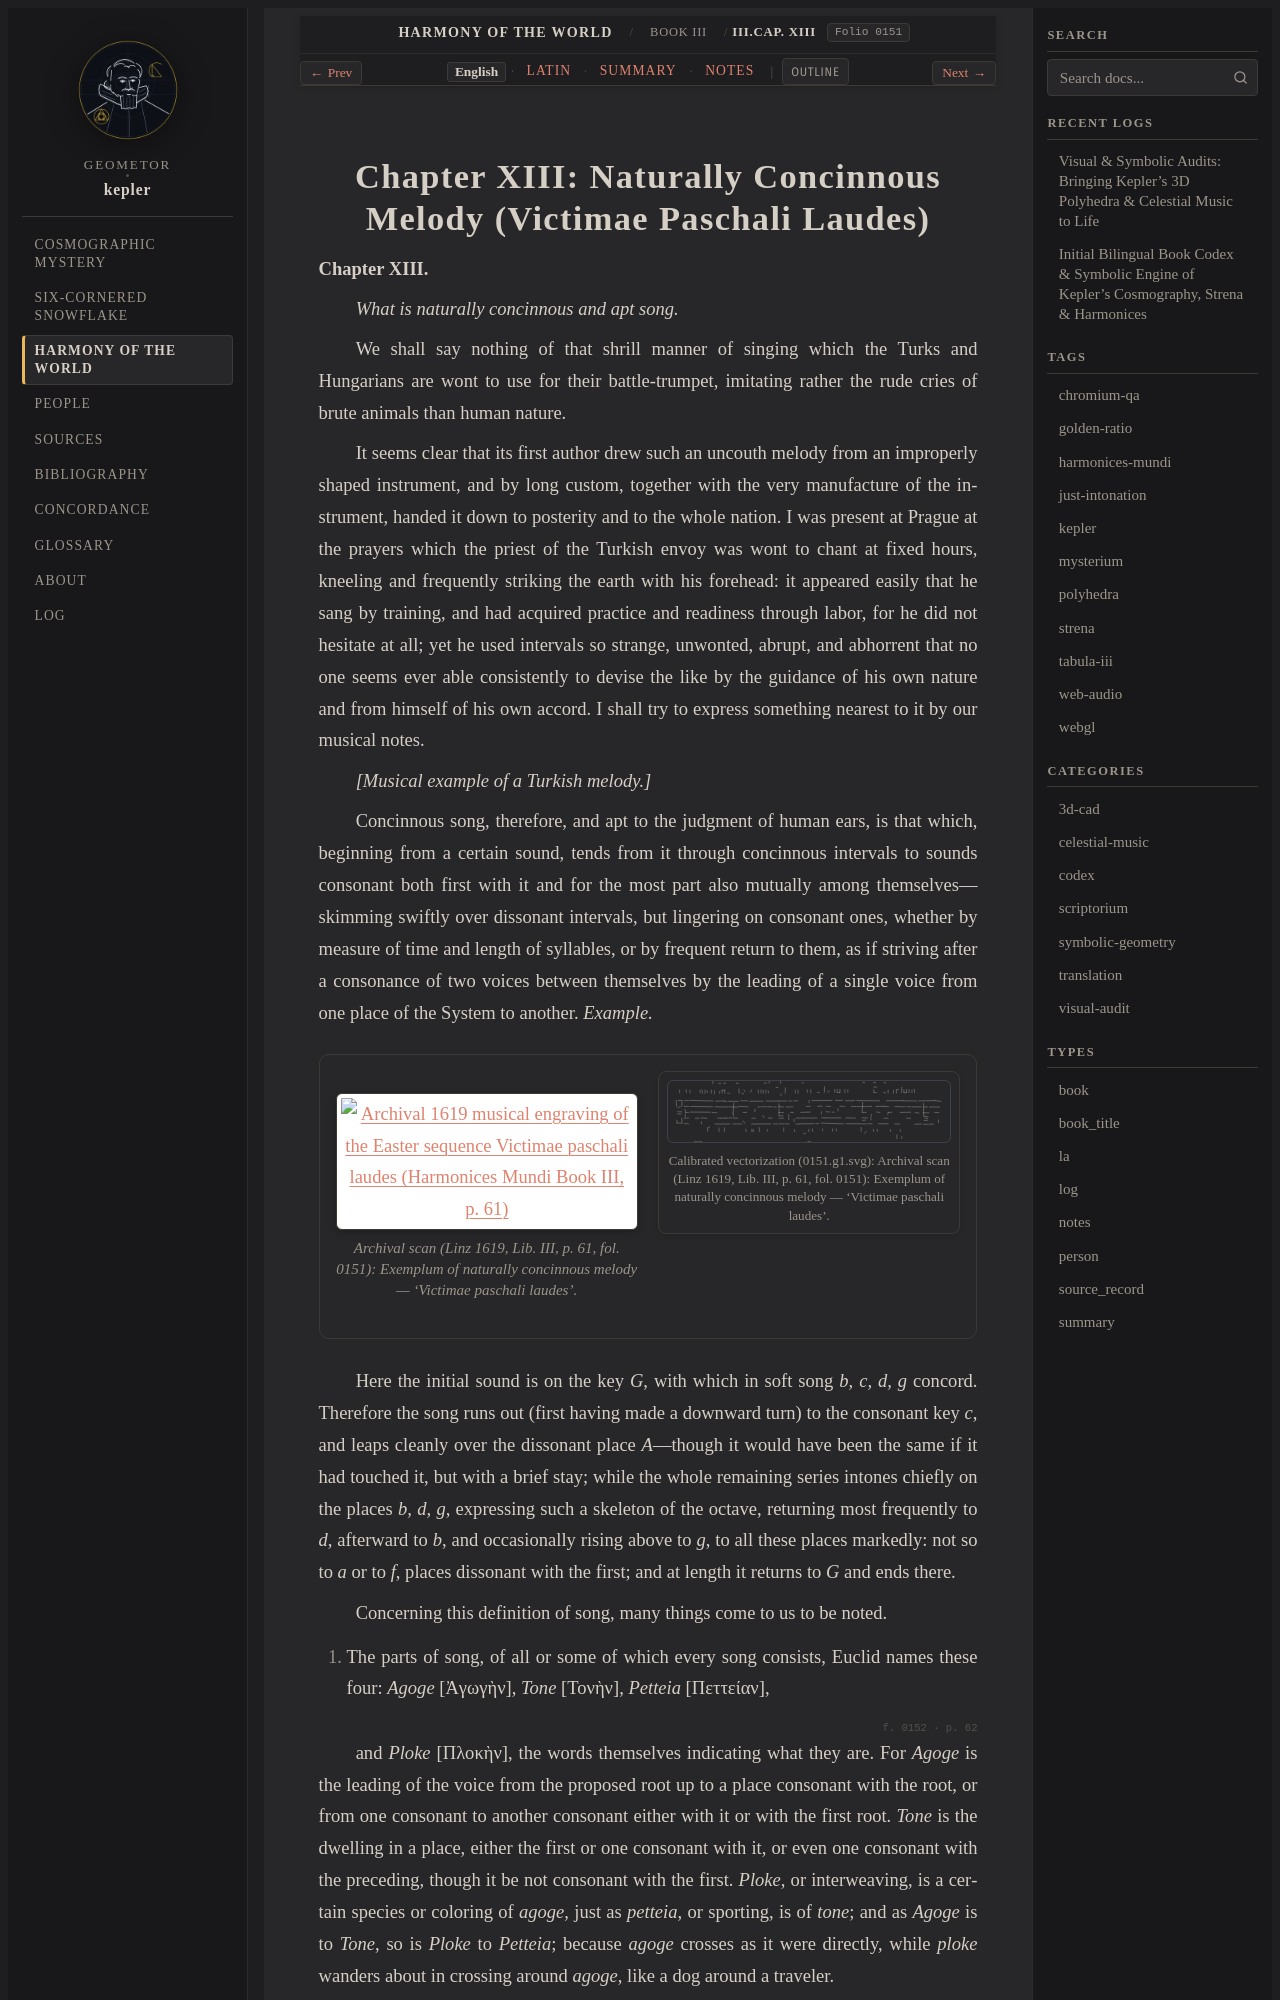

repository: geometor/kepler · page: harmonices_mundi/liber_iii/cap_13/index.html · generator: sphinx

:layout: book
:canonical_id: III.Cap. XIII
:order: 14
:folio: harmonices_mundi:0151

.. _hm-liber-iii-cap_13-en:
.. _hm-liber-iii-cap_13:

Chapter XIII: Naturally Concinnous Melody (Victimae Paschali Laudes)
====================================================================

.. folio:: harmonices_mundi:0151
   :page: p. 61

**Chapter XIII.**

*What is naturally concinnous and apt song.*

We shall say nothing of that shrill manner of singing which the Turks and Hungarians are wont to use for their battle-trumpet, imitating rather the rude cries of brute animals than human nature.

It seems clear that its first author drew such an uncouth melody from an improperly shaped instrument, and by long custom, together with the very manufacture of the instrument, handed it down to posterity and to the whole nation. I was present at Prague at the prayers which the priest of the Turkish envoy was wont to chant at fixed hours, kneeling and frequently striking the earth with his forehead: it appeared easily that he sang by training, and had acquired practice and readiness through labor, for he did not hesitate at all; yet he used intervals so strange, unwonted, abrupt, and abhorrent that no one seems ever able consistently to devise the like by the guidance of his own nature and from himself of his own accord. I shall try to express something nearest to it by our musical notes.

*[Musical example of a Turkish melody.]*

Concinnous song, therefore, and apt to the judgment of human ears, is that which, beginning from a certain sound, tends from it through concinnous intervals to sounds consonant both first with it and for the most part also mutually among themselves—skimming swiftly over dissonant intervals, but lingering on consonant ones, whether by measure of time and length of syllables, or by frequent return to them, as if striving after a consonance of two voices between themselves by the leading of a single voice from one place of the System to another. *Example.*

.. container:: kepler-plate-pair

   .. picture:: 0151.g1.png
      :alt: Archival 1619 musical engraving of the Easter sequence Victimae paschali laudes (Harmonices Mundi Book III, p. 61)
      :caption: Archival scan (Linz 1619, Lib. III, p. 61, fol. 0151): Exemplum of naturally concinnous melody — 'Victimae paschali laudes'.

   .. picture:: 0151.g1.svg
      :alt: Calibrated interactive vectorization: Archival 1619 musical engraving of the Easter sequence Victimae paschali laudes (Harmonices Mundi Book III, p. 61)
      :caption: Calibrated vectorization (0151.g1.svg): Archival scan (Linz 1619, Lib. III, p. 61, fol. 0151): Exemplum of naturally concinnous melody — 'Victimae paschali laudes'.

Here the initial sound is on the key *G*, with which in soft song *b, c, d, g* concord. Therefore the song runs out (first having made a downward turn) to the consonant key *c*, and leaps cleanly over the dissonant place *A*—though it would have been the same if it had touched it, but with a brief stay; while the whole remaining series intones chiefly on the places *b, d, g*, expressing such a skeleton of the octave, returning most frequently to *d*, afterward to *b*, and occasionally rising above to *g*, to all these places markedly: not so to *a* or to *f*, places dissonant with the first; and at length it returns to *G* and ends there.

Concerning this definition of song, many things come to us to be noted.

I. The parts of song, of all or some of which every song consists, Euclid names these four: *Agoge* [Ἀγωγὴν], *Tone* [Τονὴν], *Petteia* [Πεττείαν],

.. folio:: harmonices_mundi:0152
   :page: p. 62

and *Ploke* [Πλοκὴν], the words themselves indicating what they are. For *Agoge* is the leading of the voice from the proposed root up to a place consonant with the root, or from one consonant to another consonant either with it or with the first root. *Tone* is the dwelling in a place, either the first or one consonant with it, or even one consonant with the preceding, though it be not consonant with the first. *Ploke*, or interweaving, is a certain species or coloring of *agoge*, just as *petteia*, or sporting, is of *tone*; and as *Agoge* is to *Tone*, so is *Ploke* to *Petteia*; because *agoge* crosses as it were directly, while *ploke* wanders about in crossing around *agoge*, like a dog around a traveler.
